Run: headless pygame with SDL's dummy video driver; simulated clock (each Clock.tick advances the game by its frame time, no real sleeping); random seed 0; keys injected as events and as key.get_pressed() state; no mouse input.
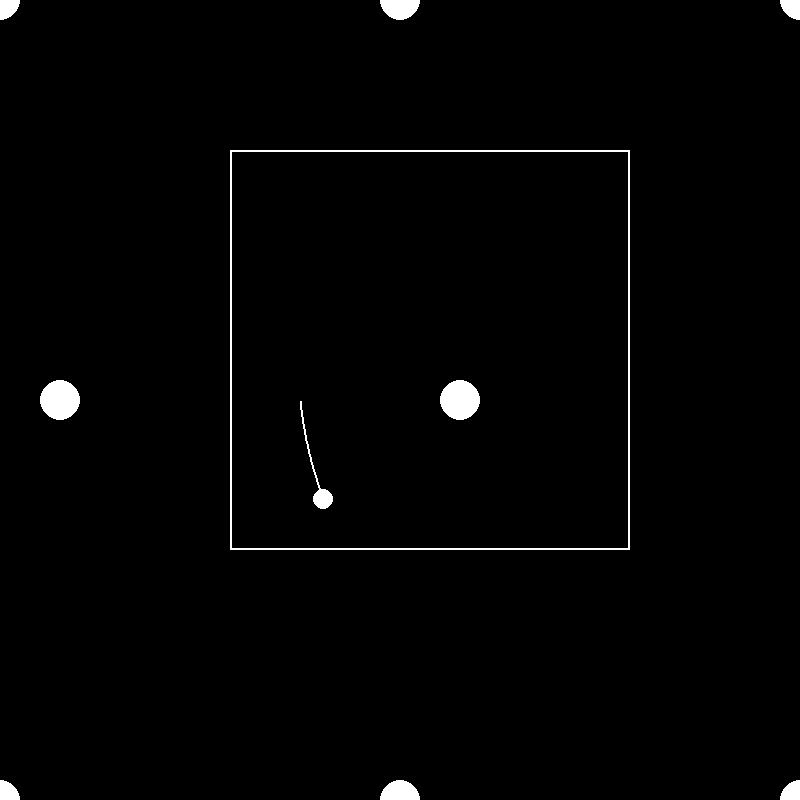
Frame 1 of 4 · flips 1–60 · no input
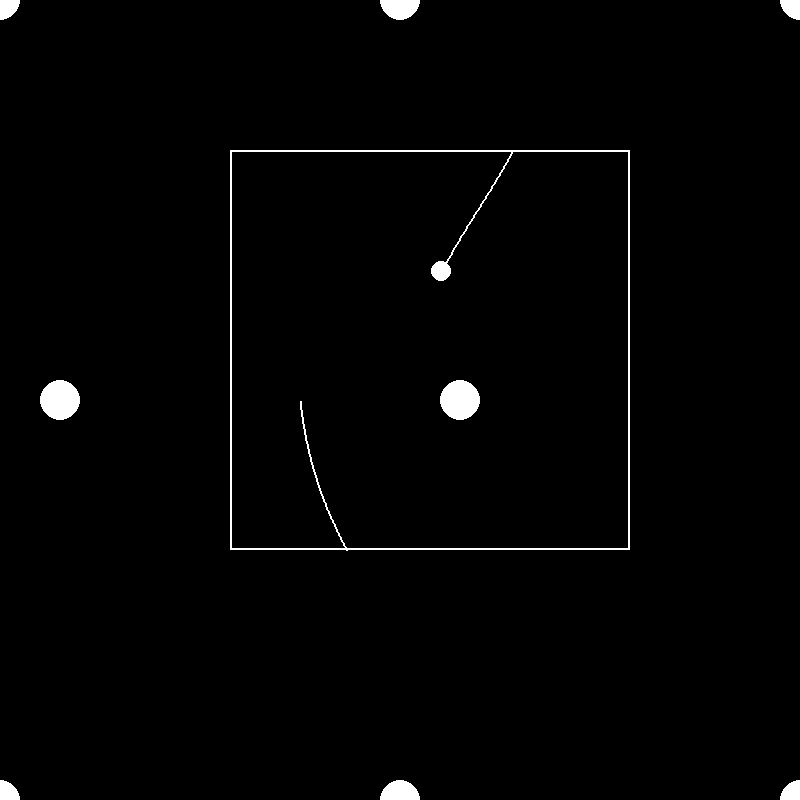
Frame 2 of 4 · flips 61–180 · tapped SPACE, RETURN · held RIGHT (→), D
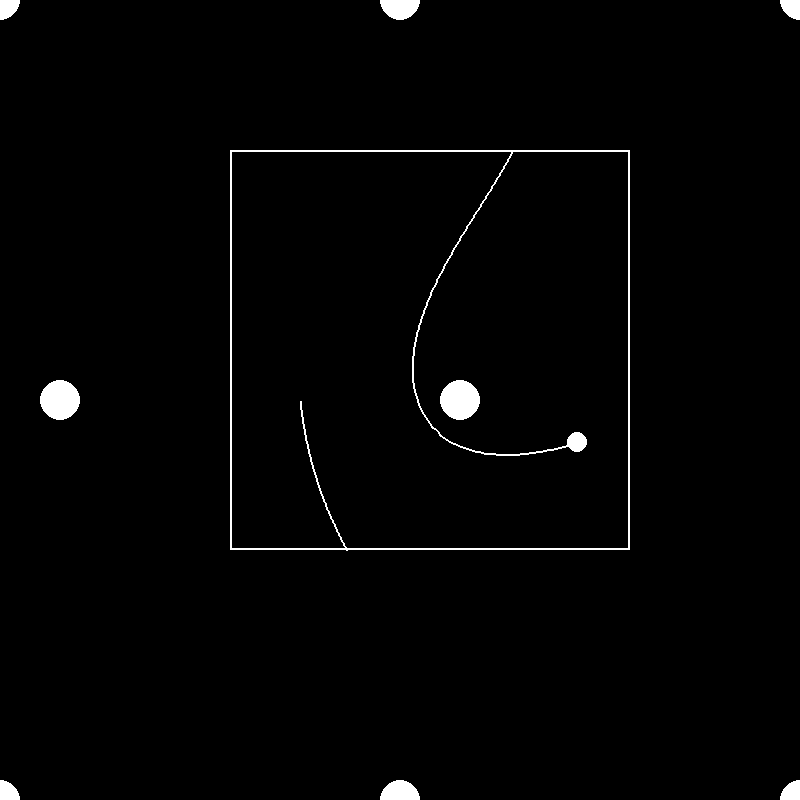
Frame 3 of 4 · flips 181–300 · held DOWN (↓), S
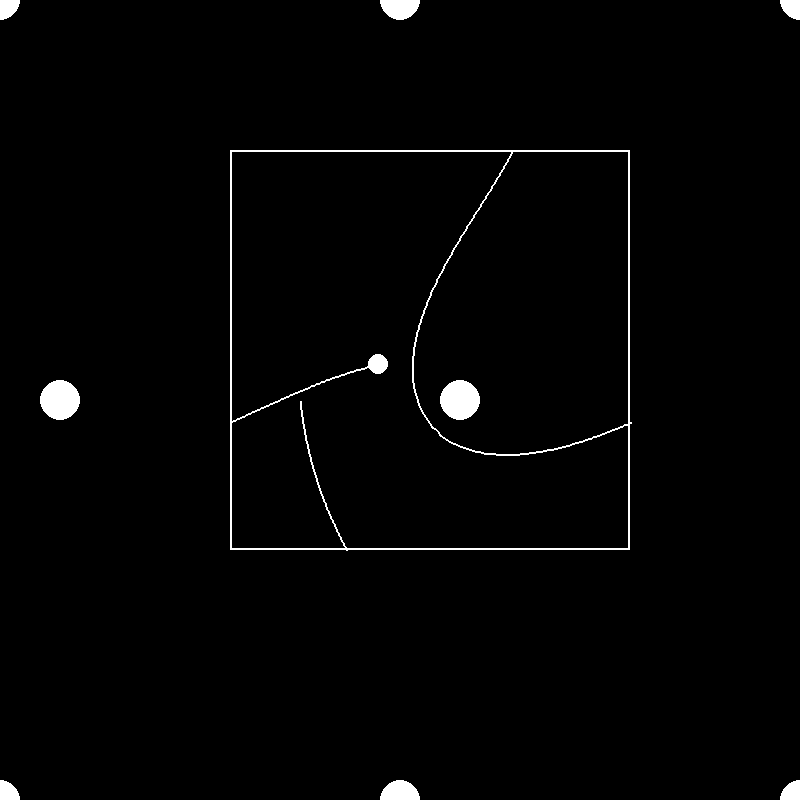
Frame 4 of 4 · flips 301–420 · held LEFT (←), A, UP (↑), W

The pygame program that drew these frames:

import pygame
import math
pygame.init()

WIDTH, HEIGHT = 800, 800
WIN = pygame.display.set_mode((WIDTH, HEIGHT))
pygame.display.set_caption("9 Torus Orbit")

WHITE = (255, 255, 255)
BLACK = (0, 0, 0)
FONT = pygame.font.SysFont("comicsans", 16)

square_width = 400
square_height =400
square_x = 230
square_y = 150


class Body:
    AU = 1.496e11
    G = 6.67428e-11
    SCALE = 100 / AU
    TIMESTEP = 3600*24*1

    def __init__(self, x, y, radius, color, mass):
        self.x = x
        self.y = y
        self.radius = radius
        self.color = color
        self.mass = mass

        self.orbit = []
        self.star = False
        self.distance_to_star = 0
        self.x_vel = 0
        self.y_vel = 0

    def draw(self, win):
        global point
        x = self.x * self.SCALE + WIDTH / 2
        y = self.y * self.SCALE + HEIGHT / 2
        if len(self.orbit) > 2:
            updated_points = []
            for i, point in enumerate(self.orbit):
                x, y = point
                x = x * self.SCALE + WIDTH / 2
                y = y * self.SCALE + HEIGHT / 2
                updated_points.append((x, y))

                if i > 0:
                    prev_x, prev_y = updated_points[i - 1]
                    distance = ((x - prev_x) ** 2 + (y - prev_y) ** 2) ** 0.5
                    if distance < 50:
                        pygame.draw.line(win, self.color, (prev_x, prev_y), (x, y), 2)

        pygame.draw.rect(WIN, WHITE, (square_x, square_y, square_width, square_height), 2)
        pygame.draw.circle(win, self.color, (x, y), self.radius)

        if not self.star:
            distance_text = FONT.render(f"{round(self.distance_to_star/1000, 1)}km", 1, WHITE)
            #win.blit(distance_text, (x, y + distance_text.get_height()/2))

    def attraction(self, other):
        other_x, other_y = other.x, other.y
        distance_x = other_x - self.x
        distance_y = other_y - self.y
        distance = math.sqrt(distance_x ** 2 + distance_y ** 2)

        if other.star:
            self.distance_to_star = distance

        force = self.G * self.mass * other.mass / distance**2
        theta = math.atan2(distance_y, distance_x)
        force_x = math.cos(theta) * force
        force_y = math.sin(theta) * force
        return force_x, force_y

    def update_position(self, bodies):
        center = ((square_x + (square_width / 2)) - (WIDTH / 2)) / (Body.AU * Body.SCALE) * Body.AU
        hasChanged = False

        if not self.star:
            total_fx = total_fy = 0
            for n in bodies:
                if self == n:
                    continue

                fx, fy = self.attraction(n)
                total_fx += fx
                total_fy += fy

            self.x_vel += total_fx / self.mass * self.TIMESTEP
            self.y_vel += total_fy / self.mass * self.TIMESTEP

            self.x += self.x_vel * self.TIMESTEP
            self.y += self.y_vel * self.TIMESTEP
            self.orbit.append((self.x, self.y))

            if not self.star:

                if self.y > ((square_y + square_height) - (HEIGHT / 2)) / (Body.AU * Body.SCALE) * Body.AU:
                    self.y = (square_y - (HEIGHT / 2)) / (Body.AU * Body.SCALE) * Body.AU
                    self.x_vel = -self.x_vel


                    if self.x > center:
                        self.x = center - (self.x - center)
                        hasChanged = True

                    if (self.x < center) & hasChanged == False:
                        self.x = center + (center - self.x)

                if self.y < (square_y - (HEIGHT / 2)) / (Body.AU * Body.SCALE) * Body.AU:
                    self.y = ((square_y + square_height) - (HEIGHT / 2)) / (Body.AU * Body.SCALE) * Body.AU
                    self.x_vel = -self.x_vel


                    if self.x > center:
                        self.x = center - (self.x - center)
                        hasChanged = True
                    if (self.x < center) & hasChanged == False:
                        self.x = center + (center - self.x)

                if self.x > ((square_x + square_width) - (WIDTH / 2)) / (Body.AU * Body.SCALE) * Body.AU:
                    self.x = (square_x - (WIDTH / 2)) / (Body.AU * Body.SCALE) * Body.AU
                if self.x < (square_x - (WIDTH / 2)) / (Body.AU * Body.SCALE) * Body.AU:
                    self.x = ((square_x + square_width) - (WIDTH / 2)) / (Body.AU * Body.SCALE) * Body.AU



def main():
    run = True
    clock = pygame.time.Clock()

    number = 27
    xnum = math.floor(number/2)

    satellite = Body(-1 * Body.AU, 0 * Body.AU, 10, WHITE, 5.9742e24)
    satellite.y_vel = 29.783e3
    satellite.x_vel = 3e3
    bodies = [satellite]

    a = square_width - (400 - square_x)
    b = (400 - square_x) - a

    suns = []
    for i in range(0, number):
        suns.append([])
        for j in range(0, number):
            if (j % 2) == 1:
                suns[i].append(Body((((((square_width/Body.SCALE)/Body.AU)*i) - (((number -1)/2)*((square_width/Body.SCALE)/Body.AU))) - ((b / Body.SCALE) / Body.AU))* Body.AU,
                                ((((square_height/Body.SCALE)/Body.AU)*j) - (((number -1)/2)*((square_height/Body.SCALE)/Body.AU))) * Body.AU,
                                20, WHITE, 1.98892e30))
                suns[i][j].star = True
                bodies.append(suns[i][j])
            else:
                suns[i].append(Body(((((square_width/Body.SCALE)/Body.AU)*i) - (((number -1)/2)*((square_width/Body.SCALE)/Body.AU))) * Body.AU,
                                ((((square_height/Body.SCALE)/Body.AU)*j) - (((number -1)/2)*((square_height/Body.SCALE)/Body.AU))) * Body.AU,
                                20, WHITE, 1.98892e30))
                suns[i][j].star = True
                bodies.append(suns[i][j])

    clock_value = 45
    elapsed_time = 0

    while run:
        clock.tick(clock_value)
        WIN.fill((0, 0, 0))
        elapsed_time += (Body.TIMESTEP / (3600 * 24)) / 365
        time_text = FONT.render(f"{round(elapsed_time, 5)} normal yrs", 1, WHITE)
        #WIN.blit(time_text, (100, 100))

        for event in pygame.event.get():
            if event.type == pygame.QUIT:
                run = False

        for n in bodies:
            n.update_position(bodies)
            n.draw(WIN)
            #n.draw(WIN)
        #satellite.draw(WIN)
        #suns[xnum][xnum].draw(WIN)

        pygame.display.update()

    pygame.quit()

main()
